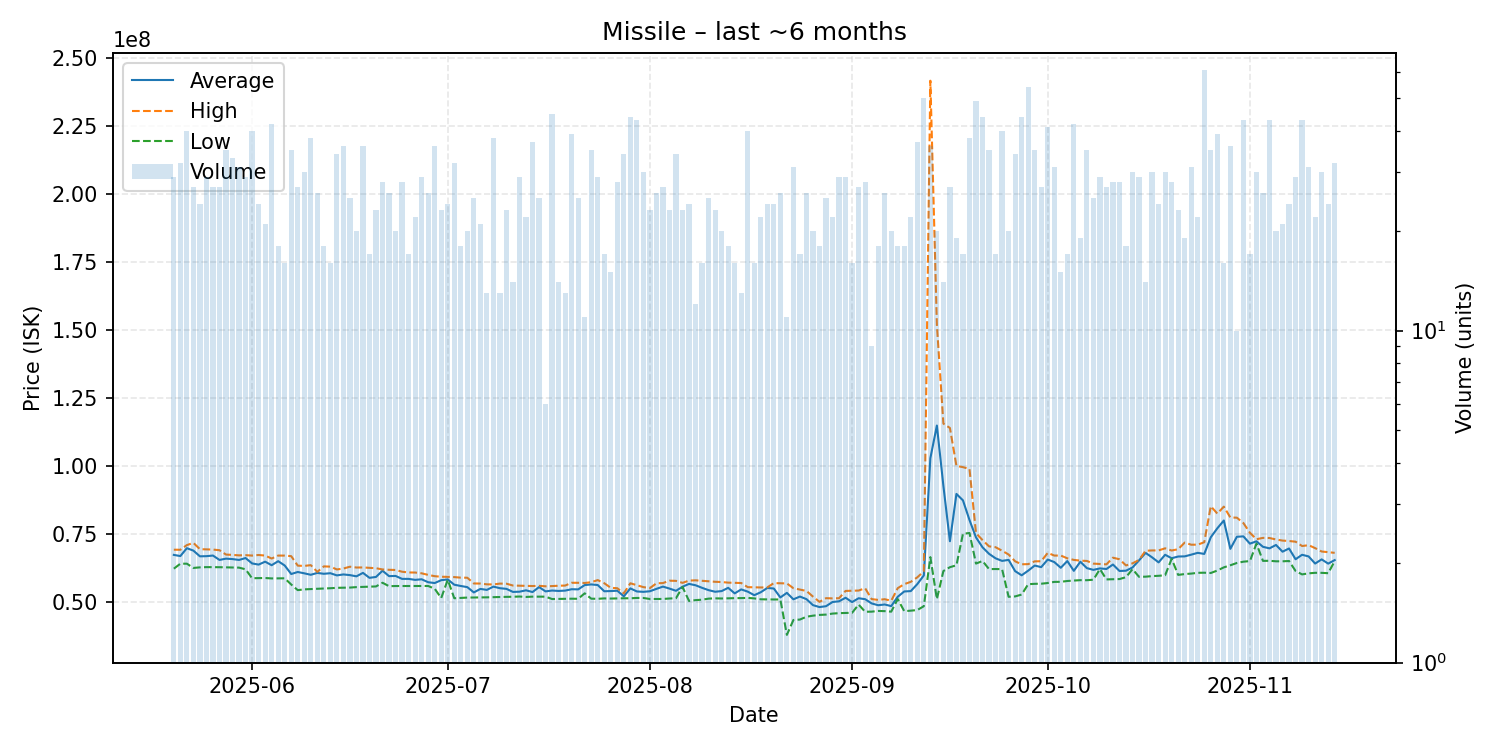

The table this chart was drawn from, first rows:
date, average, highest, lowest, order_count, volume
2025-05-20, 67238966, 69150000, 62180000, 27, 29
2025-05-21, 66815938, 69130000, 64000000, 29, 32
2025-05-22, 69712500, 70850000, 64015000, 29, 40
2025-05-23, 68816667, 71660000, 62450000, 23, 27
2025-05-24, 66720417, 69350000, 62660000, 24, 24
2025-05-25, 66776897, 69260000, 62750000, 27, 29
2025-05-26, 67006667, 69200000, 62750000, 27, 27
2025-05-27, 65392593, 68965000, 62720000, 21, 27
2025-05-28, 65867429, 67365000, 62670000, 32, 35
2025-05-29, 65703030, 67240000, 62620000, 27, 33
2025-05-30, 65388387, 67070000, 62560000, 30, 31
2025-05-31, 66086207, 67140000, 61945000, 24, 29
2025-06-01, 64113750, 67000000, 58670000, 33, 40
2025-06-02, 63673750, 67205000, 58730000, 24, 24
2025-06-03, 64754286, 66995000, 58750000, 20, 21
2025-06-04, 63450238, 65910000, 58595000, 36, 42
2025-06-05, 64936111, 67000000, 58610000, 18, 18
2025-06-06, 63343750, 66980000, 58640000, 16, 16
2025-06-07, 60217143, 66780000, 56360000, 28, 35
2025-06-08, 60958889, 63290000, 54290000, 26, 27
2025-06-09, 60471000, 63190000, 54570000, 28, 30
2025-06-10, 59932895, 63480000, 54690000, 30, 38
2025-06-11, 60615000, 61000000, 54790000, 24, 26
2025-06-12, 60300000, 63020000, 54875000, 16, 18
2025-06-13, 60509375, 62930000, 54990000, 16, 16
2025-06-14, 59709118, 61890000, 55140000, 32, 34
2025-06-15, 60059167, 62230000, 55165000, 33, 36
2025-06-16, 59812400, 62900000, 55230000, 23, 25
2025-06-17, 59364500, 62600000, 55400000, 20, 20
2025-06-18, 60638611, 62630000, 55470000, 34, 36
2025-06-19, 58811176, 62470000, 55580000, 15, 17
2025-06-20, 59140435, 62350000, 55650000, 22, 23
2025-06-21, 61426071, 61890000, 57000000, 23, 28
2025-06-22, 59434615, 61770000, 55740000, 25, 26
2025-06-23, 59510000, 61700000, 55800000, 18, 20
2025-06-24, 58424643, 61055000, 55800000, 26, 28
2025-06-25, 58426471, 60790000, 55765000, 17, 17
2025-06-26, 58065455, 60760000, 55770000, 20, 22
2025-06-27, 58275517, 60475000, 55830000, 26, 29
2025-06-28, 57193462, 59885000, 55820000, 24, 26
2025-06-29, 56898056, 59420000, 54805000, 31, 36
2025-06-30, 57952609, 59210000, 51390000, 22, 23
2025-07-01, 58224583, 59170000, 58120000, 22, 24
2025-07-02, 56287500, 59080000, 51310000, 26, 32
2025-07-03, 55818333, 58880000, 51425000, 16, 18
2025-07-04, 55395500, 58850000, 51550000, 18, 20
2025-07-05, 53445200, 56740000, 51570000, 18, 25
2025-07-06, 54735238, 56710000, 51570000, 18, 21
2025-07-07, 54381538, 56420000, 51645000, 13, 13
2025-07-08, 55580263, 56380000, 51710000, 31, 38
2025-07-09, 55003077, 56690000, 51790000, 13, 13
2025-07-10, 54757391, 56660000, 51820000, 16, 23
2025-07-11, 53636429, 55980000, 51855000, 13, 14
2025-07-12, 53716897, 55920000, 51940000, 26, 29
2025-07-13, 54221364, 55890000, 51790000, 21, 22
2025-07-14, 53585135, 55800000, 51900000, 24, 37
2025-07-15, 55413600, 55870000, 51890000, 18, 25
2025-07-16, 53828333, 55700000, 51890000, 6, 6
2025-07-17, 54144444, 55780000, 51020000, 27, 45
2025-07-18, 53990714, 55910000, 51040000, 14, 14
... 119 more rows
